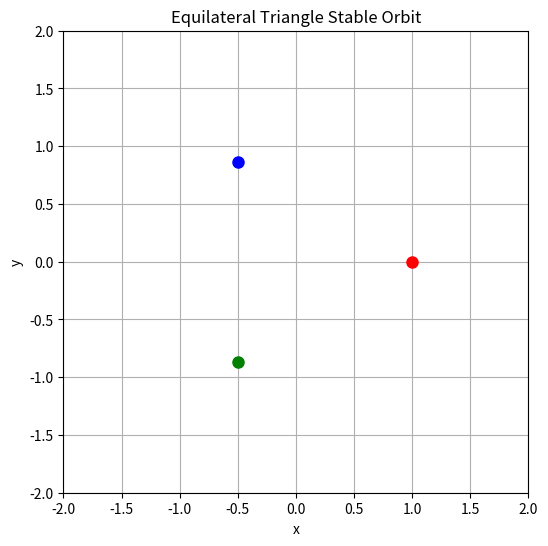

Source code (Python):
import numpy as np
from scipy.integrate import solve_ivp
import matplotlib.pyplot as plt
from matplotlib.animation import FuncAnimation


G = 1.0  # normalized units
m = 1.0  # equal masses

# Distance from center to each body
R = 1.0  

# Side length of equilateral triangle
L = R * np.sqrt(3)

# Angular velocity for circular orbit
omega = np.sqrt(G * m * 3 / L**3)  # stable rotation

x1, y1 = R, 0
x2, y2 = -R/2, R * np.sqrt(3)/2
x3, y3 = -R/2, -R * np.sqrt(3)/2

# ------------------------------
# Initial velocities (perpendicular to radius vectors)
# ------------------------------
vx1, vy1 = 0, omega * R
vx2, vy2 = -omega * R * np.sqrt(3)/2, -omega * R / 2
vx3, vy3 = omega * R * np.sqrt(3)/2, -omega * R / 2

initial_state = [x1, y1, x2, y2, x3, y3,
                 vx1, vy1, vx2, vy2, vx3, vy3]

t_span = (0, 20)
t_eval = np.linspace(t_span[0], t_span[1], 2000)

def derivatives(t, state):
    x1, y1, x2, y2, x3, y3, vx1, vy1, vx2, vy2, vx3, vy3 = state

    r1 = np.array([x1, y1])
    r2 = np.array([x2, y2])
    r3 = np.array([x3, y3])

    r12 = r2 - r1
    r13 = r3 - r1
    r23 = r3 - r2

    d12 = np.linalg.norm(r12)
    d13 = np.linalg.norm(r13)
    d23 = np.linalg.norm(r23)

    a1 = G * m * (r12 / d12**3 + r13 / d13**3)
    a2 = G * m * (-r12 / d12**3 + r23 / d23**3)
    a3 = G * m * (-r13 / d13**3 - r23 / d23**3)

    return [vx1, vy1, vx2, vy2, vx3, vy3,
            a1[0], a1[1], a2[0], a2[1], a3[0], a3[1]]

sol = solve_ivp(derivatives, t_span, initial_state, t_eval=t_eval, rtol=1e-9, atol=1e-9)

x1_sol, y1_sol = sol.y[0], sol.y[1]
x2_sol, y2_sol = sol.y[2], sol.y[3]
x3_sol, y3_sol = sol.y[4], sol.y[5]

fig, ax = plt.subplots(figsize=(6,6))
ax.set_xlim(-2, 2)
ax.set_ylim(-2, 2)
ax.set_xlabel("x")
ax.set_ylabel("y")
ax.set_title("Equilateral Triangle Stable Orbit")
ax.grid(True)

trail1, = ax.plot([], [], '-', color='red', lw=1, zorder=1)
trail2, = ax.plot([], [], '-', color='blue', lw=1, zorder=2)
trail3, = ax.plot([], [], '-', color='green', lw=1, zorder=3)

body1, = ax.plot([], [], 'o', color='red', markersize=8, zorder=4)
body2, = ax.plot([], [], 'o', color='blue', markersize=8, zorder=5)
body3, = ax.plot([], [], 'o', color='green', markersize=8, zorder=6)


def animate(i):
    trail1.set_data(x1_sol[:i], y1_sol[:i])
    trail2.set_data(x2_sol[:i], y2_sol[:i])
    trail3.set_data(x3_sol[:i], y3_sol[:i])

    body1.set_data([x1_sol[i]], [y1_sol[i]])
    body2.set_data([x2_sol[i]], [y2_sol[i]])
    body3.set_data([x3_sol[i]], [y3_sol[i]])

    return trail1, trail2, trail3, body1, body2, body3

ani = FuncAnimation(fig, animate, frames=len(t_eval), interval=20, blit=True)
plt.show()
